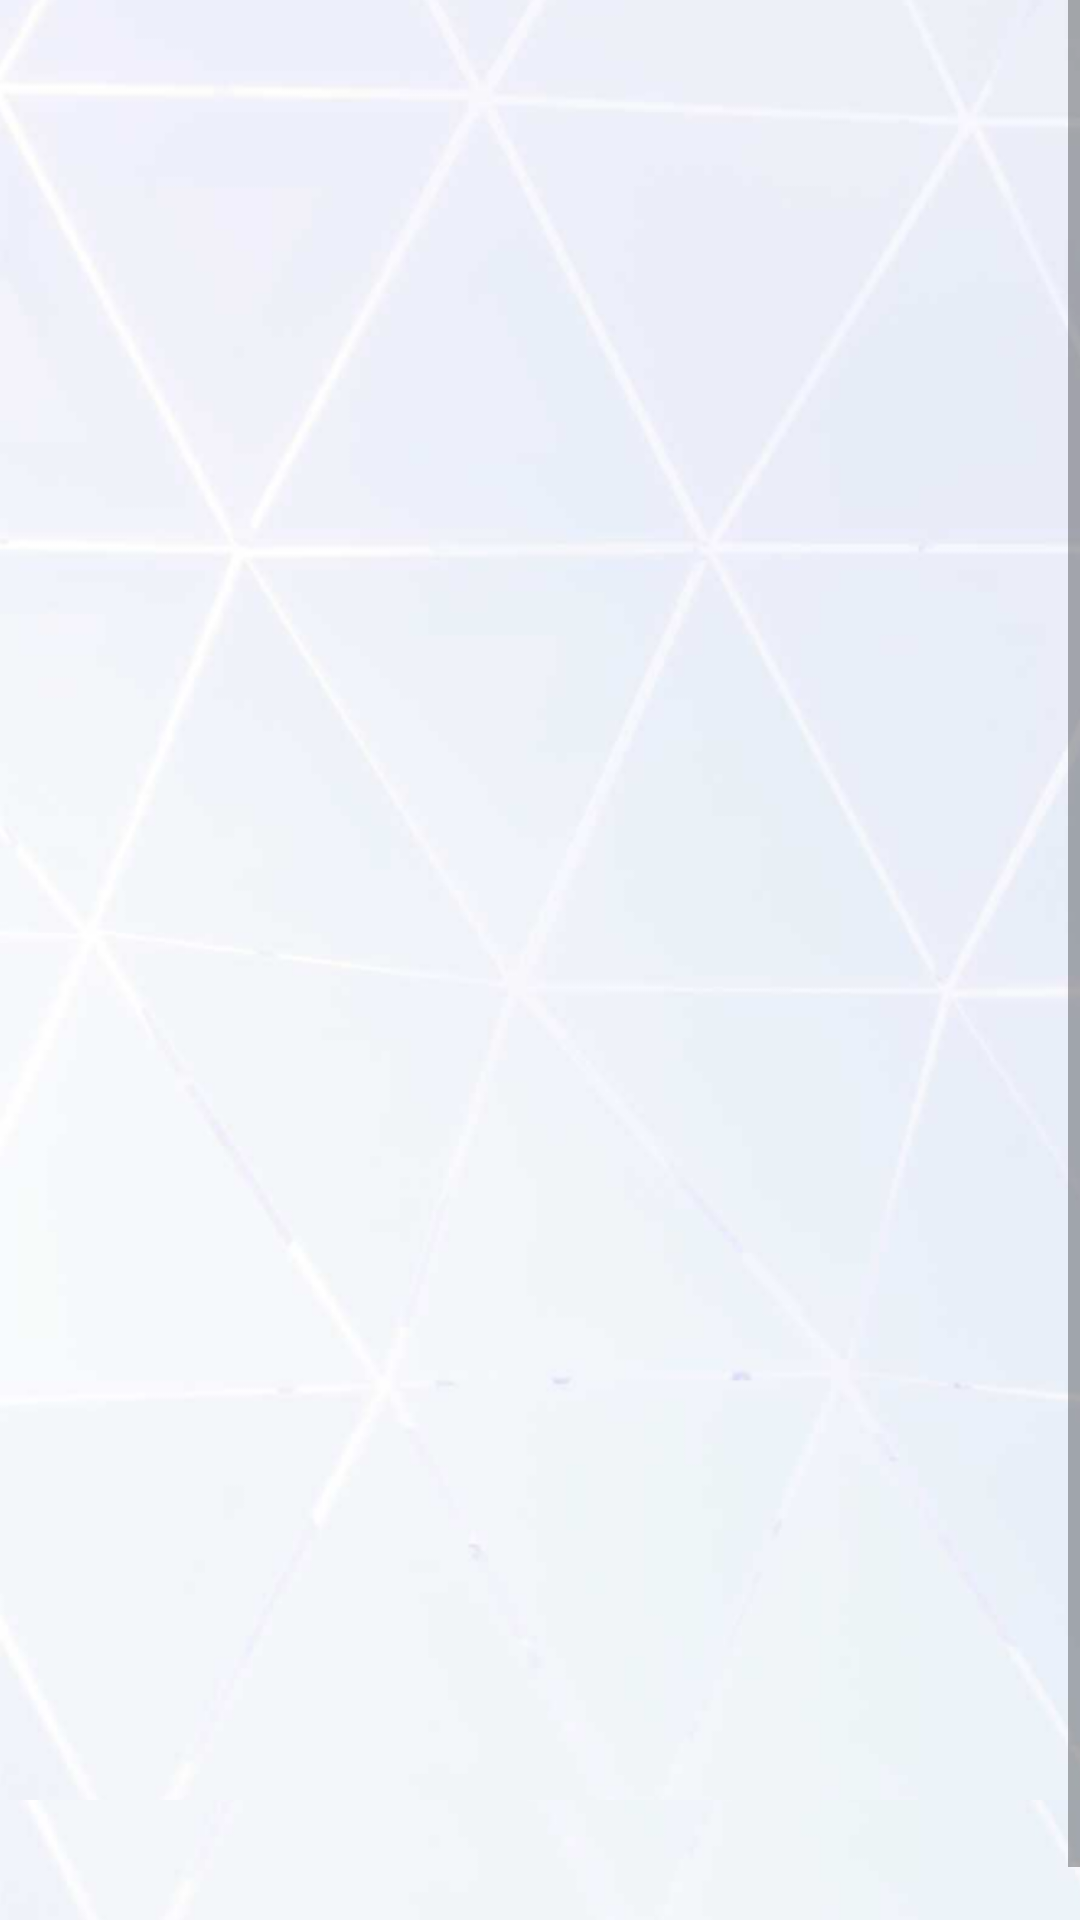

Produce the Android XML layout that renders to this screen, including the resource entries it uses.
<!-- AndroidManifest.xml: application theme Theme.NatmoApp -->
<!-- res/layout/actvity_introslide.xml -->
<?xml version="1.0" encoding="utf-8"?>
<layout xmlns:android="http://schemas.android.com/apk/res/android"
    xmlns:app="http://schemas.android.com/apk/res-auto"
    xmlns:tools="http://schemas.android.com/tools">

    <data>
        <variable
            name="viewModel"
            type="com.esri.natmoapp.ui.introslide.IntroSlideActivityVM" />
    </data>
    <ScrollView
        android:id="@+id/scrollbar_extgrp"
        android:layout_width="match_parent"
        android:background="@drawable/background"
        android:layout_height="match_parent"
        android:fillViewport="false">

        <RelativeLayout
            android:layout_width="wrap_content"
            android:layout_height="wrap_content"
            >

        <androidx.constraintlayout.widget.ConstraintLayout
            xmlns:android="http://schemas.android.com/apk/res/android"
            xmlns:app="http://schemas.android.com/apk/res-auto"
            android:layout_width="match_parent"
            android:id="@+id/imagelyt"
            android:background="@drawable/background"
            android:layout_height="match_parent">

            <androidx.viewpager.widget.ViewPager
                android:id="@+id/my_pager"
                app:layout_constraintHorizontal_bias="0.0"
                app:layout_constraintTop_toTopOf="parent"
                app:layout_constraintEnd_toEndOf="parent"
                android:layout_width="0dp"
                android:layout_height="600dp"
                app:layout_constraintStart_toStartOf="parent"/>


        </androidx.constraintlayout.widget.ConstraintLayout>


       

            <LinearLayout
                android:id="@+id/slider_background"
                android:layout_width="match_parent"
                android:layout_height="match_parent"
                android:layout_below="@+id/imagelyt"
                android:orientation="vertical">


                <LinearLayout
                android:layout_width="match_parent"
                android:layout_height="match_parent"
                android:orientation="horizontal">

                <com.google.android.material.tabs.TabLayout
                    app:layout_constraintEnd_toEndOf="parent"
                    app:layout_constraintStart_toStartOf="parent"
                    app:tabGravity="center"
                    android:layout_gravity="center"
                    android:id="@+id/my_tablayout"
                    android:layout_weight="1"
                    app:tabBackground="@drawable/tab_selector"
                    android:background="@color/transparent"
                    app:tabIndicatorHeight="0dp"
                    android:layout_width="wrap_content"
                    android:layout_height="wrap_content"
                    app:layout_constraintTop_toBottomOf="@+id/my_pager">
                </com.google.android.material.tabs.TabLayout>

                </LinearLayout>

                <ImageView
                    android:id="@+id/arrow"
                    android:layout_marginTop="10dp"
                    android:layout_width="wrap_content"
                    android:layout_height="wrap_content"
                    android:layout_below="@+id/slider_background"
                    android:layout_gravity="right"
                    android:layout_marginRight="10dp"
                    android:onClick="@{()-> viewModel.shownextsltide()}"
                    app:srcCompat="@drawable/rightarr1"
                    tools:ignore="ContentDescription" />



            </LinearLayout>

        </RelativeLayout>



    </ScrollView>

</layout>
<!-- resources referenced by this layout -->
<resources>
  <color name="magenta">#e60073</color>
  <color name="purple_500">#FF6200EE</color>
  <color name="red">#003380</color>
  <color name="transparent">#0000ffff</color>
  <!-- drawable background: png bitmap (drawable, 150027 bytes) -->
  <style name="Theme.NatmoApp" parent="Theme.MaterialComponents.DayNight.NoActionBar">
          
          <item name="colorPrimary">@color/theme_red</item>
          <item name="colorPrimaryVariant">@color/theme_red</item>
          <item name="colorOnPrimary">@color/theme_red</item>
          
          <item name="colorSecondary">@color/teal_200</item>
          <item name="colorSecondaryVariant">@color/teal_700</item>
          <item name="colorOnSecondary">@color/black</item>
          
          <item name="android:statusBarColor" tools:targetApi="l">?attr/colorPrimaryVariant</item>
          
      </style>
  <color name="theme_red">#003380</color>
  <color name="teal_200">#FF03DAC5</color>
  <color name="teal_700">#FF018786</color>
  <color name="black">#FF000000</color>
</resources>
